The GitHub repository FadhliRajwaa/retinopaty-diabetic contains a labelled image folder "final_split" with 4 categories: mild diabetic retinopathy, moderate diabetic retinopathy, proliferate DR, severe diabetic retinopathy. Examples follow, each with its label.

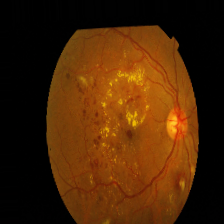
Label: severe diabetic retinopathy

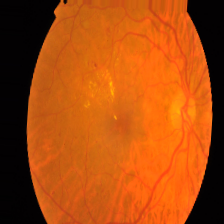
Label: moderate diabetic retinopathy

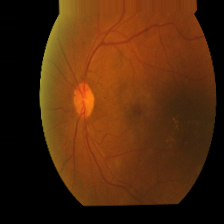
Label: mild diabetic retinopathy

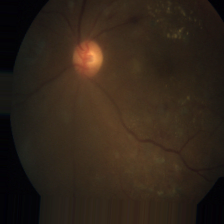
Label: proliferate DR

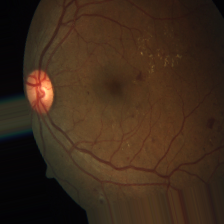
Label: moderate diabetic retinopathy

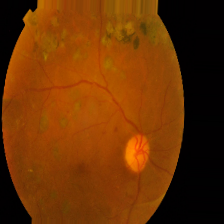
Label: proliferate DR
